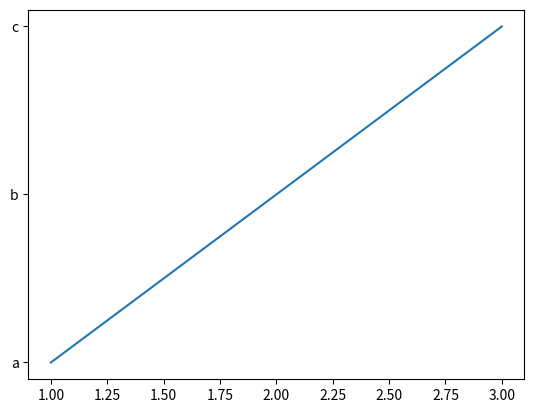

Here is the Python script that generated this plot:


import numpy as np
import matplotlib.pyplot as plt

print ("Hello, Python!")
a=np.array([1,2,3])
print(a)
print(a.dtype)

plt.plot([1,2,3],['a','b','c'])
plt.show()
